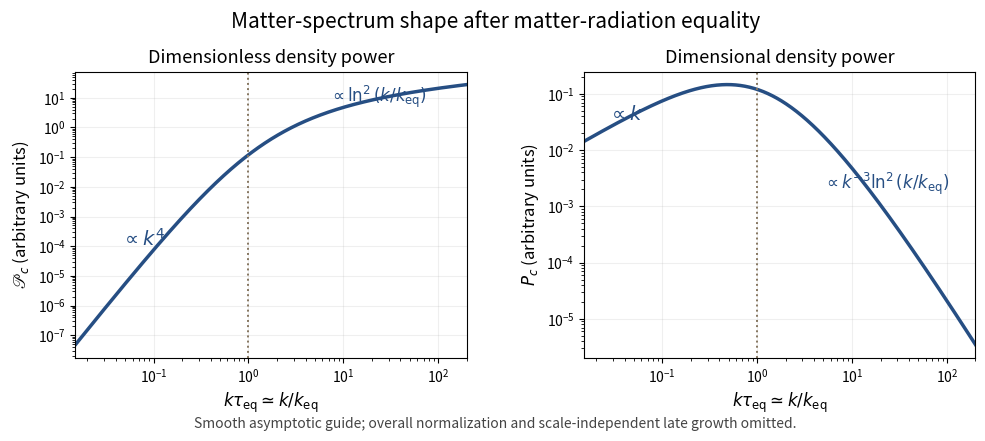

The script that saved this image:
"""Sketch equality asymptotes; write the opaque PNG basename only in caller cwd."""
import numpy as np
import matplotlib
matplotlib.use('Agg')
import matplotlib.pyplot as plt
x=np.geomspace(0.015,200,600)
# Smooth guide, not an exact transfer solution: x^4 at low x; log^2 x at high x.
power=(x*np.log1p(x)/(1+x))**2
fig,axes=plt.subplots(1,2,figsize=(10,4.4),dpi=100,facecolor='white')
for ax,y,title,ylabel in zip(axes,[power,power/x**3],['Dimensionless density power','Dimensional density power'],[r'$\mathscr{P}_c$ (arbitrary units)',r'$P_c$ (arbitrary units)']):
 ax.set_facecolor('white');ax.loglog(x,y,color='#264e83',lw=2.5)
 ax.axvline(1,color='#867660',ls=':',lw=1.4)
 ax.set_title(title,fontsize=13);ax.set_xlabel(r'$k\tau_{\rm eq}\simeq k/k_{\rm eq}$',fontsize=12);ax.set_ylabel(ylabel,fontsize=12)
 ax.grid(True,which='major',alpha=.2);ax.set_xlim(x[0],x[-1])
axes[0].text(.045,1.e-4,r'$\propto k^4$',fontsize=14,color='#264e83')
axes[0].text(7,7,r'$\propto\ln^2(k/k_{\rm eq})$',fontsize=12,color='#264e83')
axes[1].text(.027,.035,r'$\propto k$',fontsize=14,color='#264e83')
axes[1].text(5,.002,r'$\propto k^{-3}\ln^2(k/k_{\rm eq})$',fontsize=12,color='#264e83')
fig.suptitle('Matter-spectrum shape after matter-radiation equality',fontsize=15,y=.97)
fig.text(.5,.02,'Smooth asymptotic guide; overall normalization and scale-independent late growth omitted.',ha='center',fontsize=10,color='#444444')
fig.subplots_adjust(left=.08,right=.98,bottom=.18,top=.83,wspace=.30)
fig.savefig('paper-53-matter-spectrum.png',dpi=100,facecolor='white',transparent=False)
plt.close(fig)
